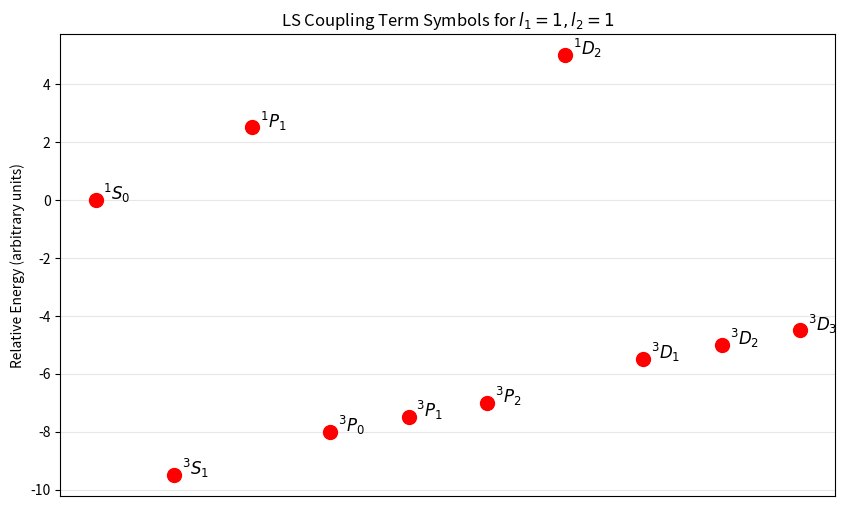

Source code (Python):
%matplotlib inline
import itertools
import matplotlib.pyplot as plt

def ls_coupling_terms(l1, l2, s1=0.5, s2=0.5):
    # Calculate all possible L and S values
    L_values = list(range(abs(l1 - l2), l1 + l2 + 1))
    S_values = list(range(int(abs(s1 - s2)), int(s1 + s2 + 1)))
    
    terms = []
    for L in L_values:
        for S in S_values:
            J_values = list(range(abs(L - S), L + S + 1))
            for J in J_values:
                terms.append((S, L, J))
    return terms

def L_to_letter(L):
    letters = "SPDFGHIKLMNOQRTU"
    return letters[L] if L < len(letters) else str(L)

def plot_terms(l1, l2):
    terms = ls_coupling_terms(l1, l2)
    
    plt.figure(figsize=(10, 6))
    
    # Just space them out arbitrarily for visualization
    x = 0
    for S, L, J in terms:
        multiplicity = int(2*S + 1)
        term_symbol = f"$^{{{multiplicity}}}{L_to_letter(L)}_{{{J}}}$"
        
        # approximate energy order (Hund's rules naive)
        energy = -S * 10 + L * 2 + J * 0.5
        
        plt.plot(x, energy, 'ro', markersize=10)
        plt.text(x+0.1, energy, term_symbol, fontsize=12)
        x += 1
        
    plt.title(f'LS Coupling Term Symbols for $l_1={l1}, l_2={l2}$')
    plt.ylabel('Relative Energy (arbitrary units)')
    plt.xticks([])
    plt.grid(True, alpha=0.3)
    plt.show()

if __name__ == "__main__":
    plot_terms(1, 1) # p^2 configuration (non-equivalent electrons)
